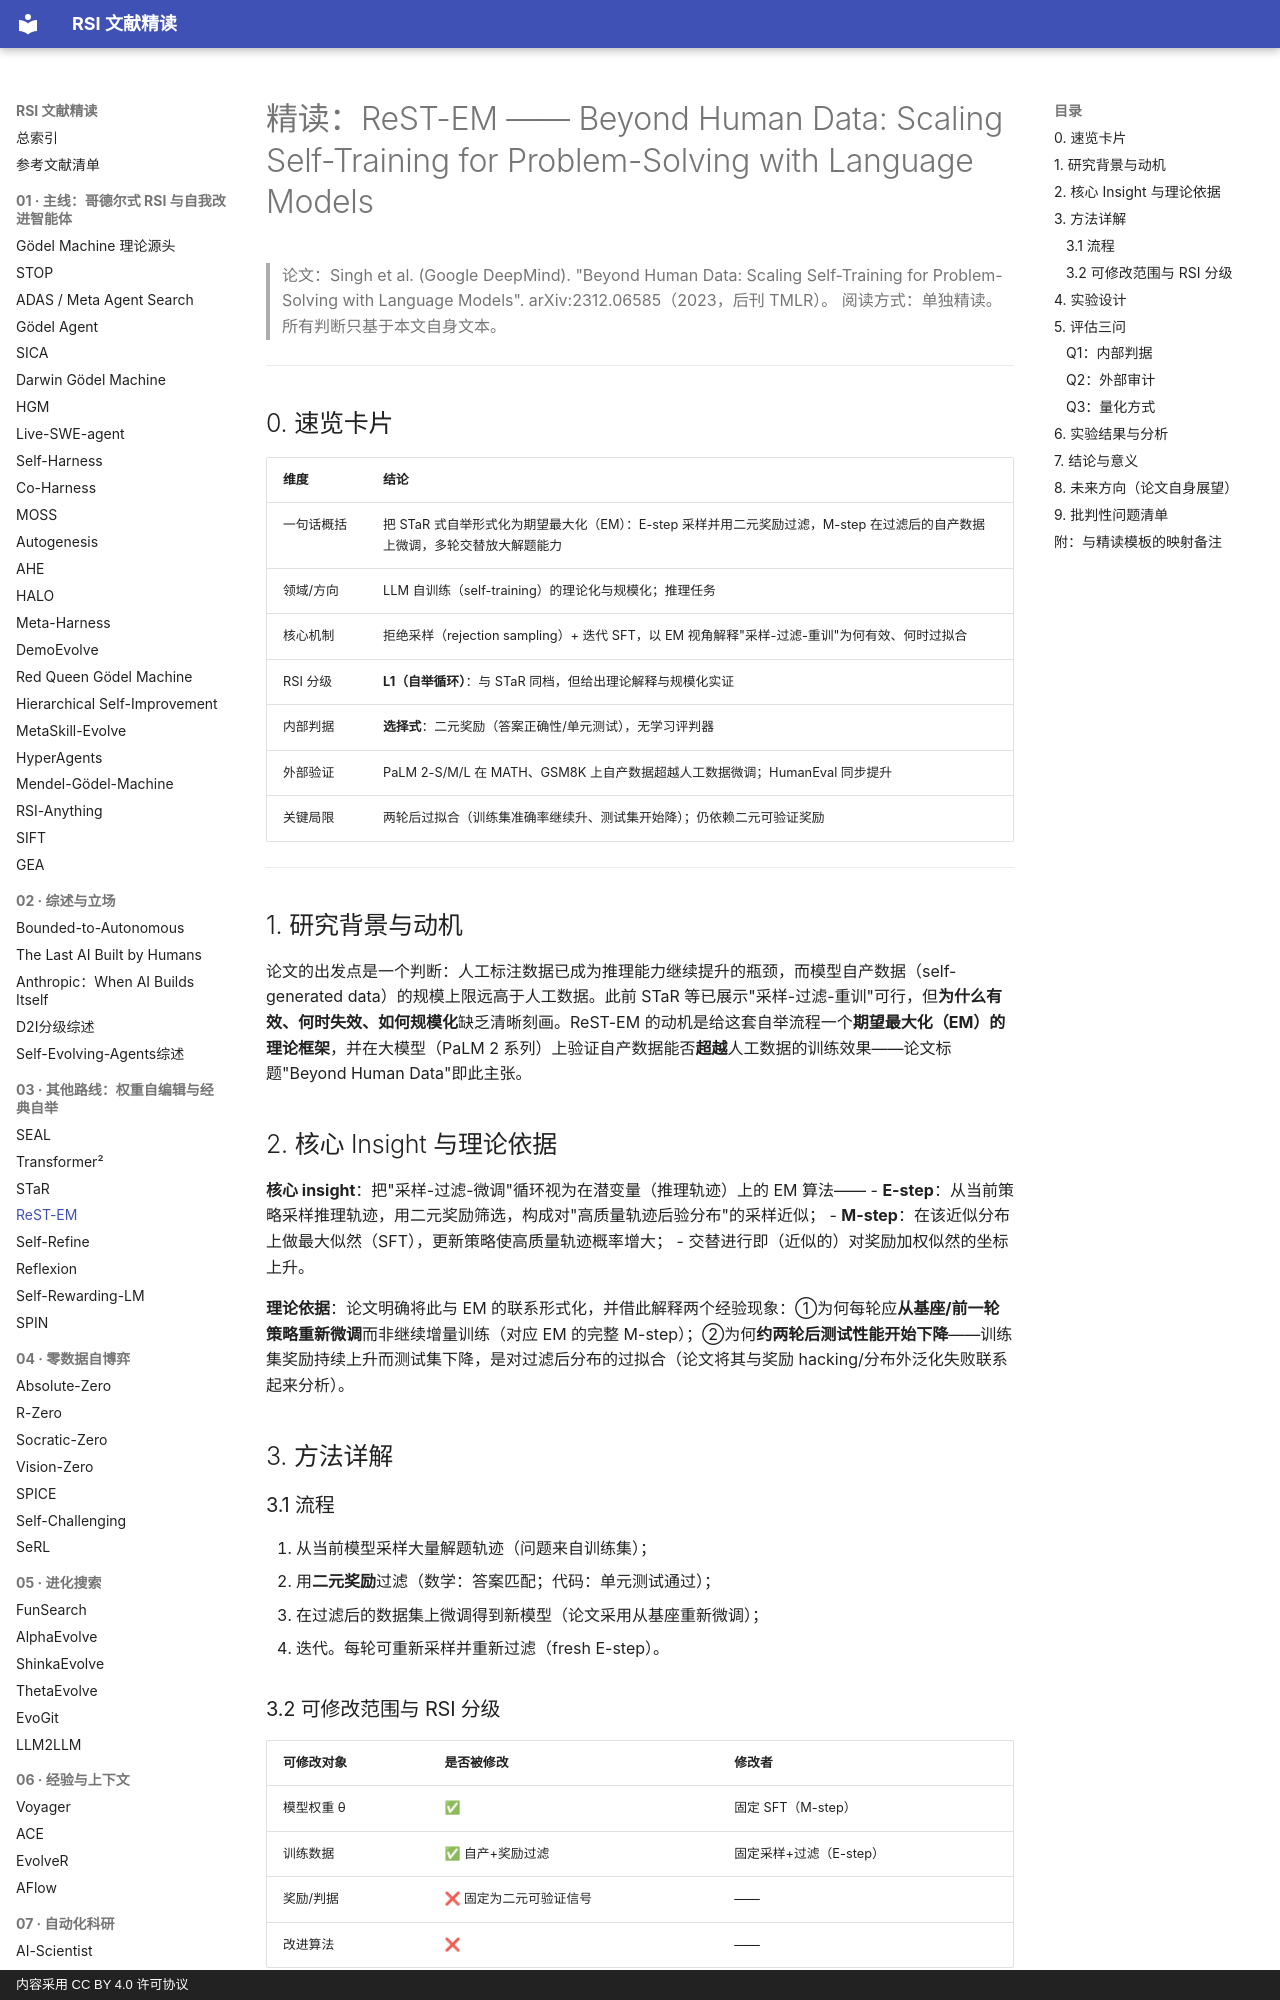

repository: zlven/RSI-Papers-Reading · page: 03-其他路线-04-ReST-EM-精读/index.html · generator: mkdocs · copyright: 内容采用 CC BY 4.0 许可协议

# 精读：ReST-EM —— Beyond Human Data: Scaling Self-Training for Problem-Solving with Language Models

> 论文：Singh et al. (Google DeepMind). "Beyond Human Data: Scaling Self-Training for Problem-Solving with Language Models". arXiv:2312.06585（2023，后刊 TMLR）。
> 阅读方式：单独精读。所有判断只基于本文自身文本。

---

## 0. 速览卡片

| 维度 | 结论 |
|---|---|
| 一句话概括 | 把 STaR 式自举形式化为期望最大化（EM）：E-step 采样并用二元奖励过滤，M-step 在过滤后的自产数据上微调，多轮交替放大解题能力 |
| 领域/方向 | LLM 自训练（self-training）的理论化与规模化；推理任务 |
| 核心机制 | 拒绝采样（rejection sampling）+ 迭代 SFT，以 EM 视角解释"采样-过滤-重训"为何有效、何时过拟合 |
| RSI 分级 | **L1（自举循环）**：与 STaR 同档，但给出理论解释与规模化实证 |
| 内部判据 | **选择式**：二元奖励（答案正确性/单元测试），无学习评判器 |
| 外部验证 | PaLM 2-S/M/L 在 MATH、GSM8K 上自产数据超越人工数据微调；HumanEval 同步提升 |
| 关键局限 | 两轮后过拟合（训练集准确率继续升、测试集开始降）；仍依赖二元可验证奖励 |

---

## 1. 研究背景与动机

论文的出发点是一个判断：人工标注数据已成为推理能力继续提升的瓶颈，而模型自产数据（self-generated data）的规模上限远高于人工数据。此前 STaR 等已展示"采样-过滤-重训"可行，但**为什么有效、何时失效、如何规模化**缺乏清晰刻画。ReST-EM 的动机是给这套自举流程一个**期望最大化（EM）的理论框架**，并在大模型（PaLM 2 系列）上验证自产数据能否**超越**人工数据的训练效果——论文标题"Beyond Human Data"即此主张。

## 2. 核心 Insight 与理论依据

**核心 insight**：把"采样-过滤-微调"循环视为在潜变量（推理轨迹）上的 EM 算法——
- **E-step**：从当前策略采样推理轨迹，用二元奖励筛选，构成对"高质量轨迹后验分布"的采样近似；
- **M-step**：在该近似分布上做最大似然（SFT），更新策略使高质量轨迹概率增大；
- 交替进行即（近似的）对奖励加权似然的坐标上升。

**理论依据**：论文明确将此与 EM 的联系形式化，并借此解释两个经验现象：①为何每轮应**从基座/前一轮策略重新微调**而非继续增量训练（对应 EM 的完整 M-step）；②为何**约两轮后测试性能开始下降**——训练集奖励持续上升而测试集下降，是对过滤后分布的过拟合（论文将其与奖励 hacking/分布外泛化失败联系起来分析）。

## 3. 方法详解

### 3.1 流程

1. 从当前模型采样大量解题轨迹（问题来自训练集）；
2. 用**二元奖励**过滤（数学：答案匹配；代码：单元测试通过）；
3. 在过滤后的数据集上微调得到新模型（论文采用从基座重新微调）；
4. 迭代。每轮可重新采样并重新过滤（fresh E-step）。
